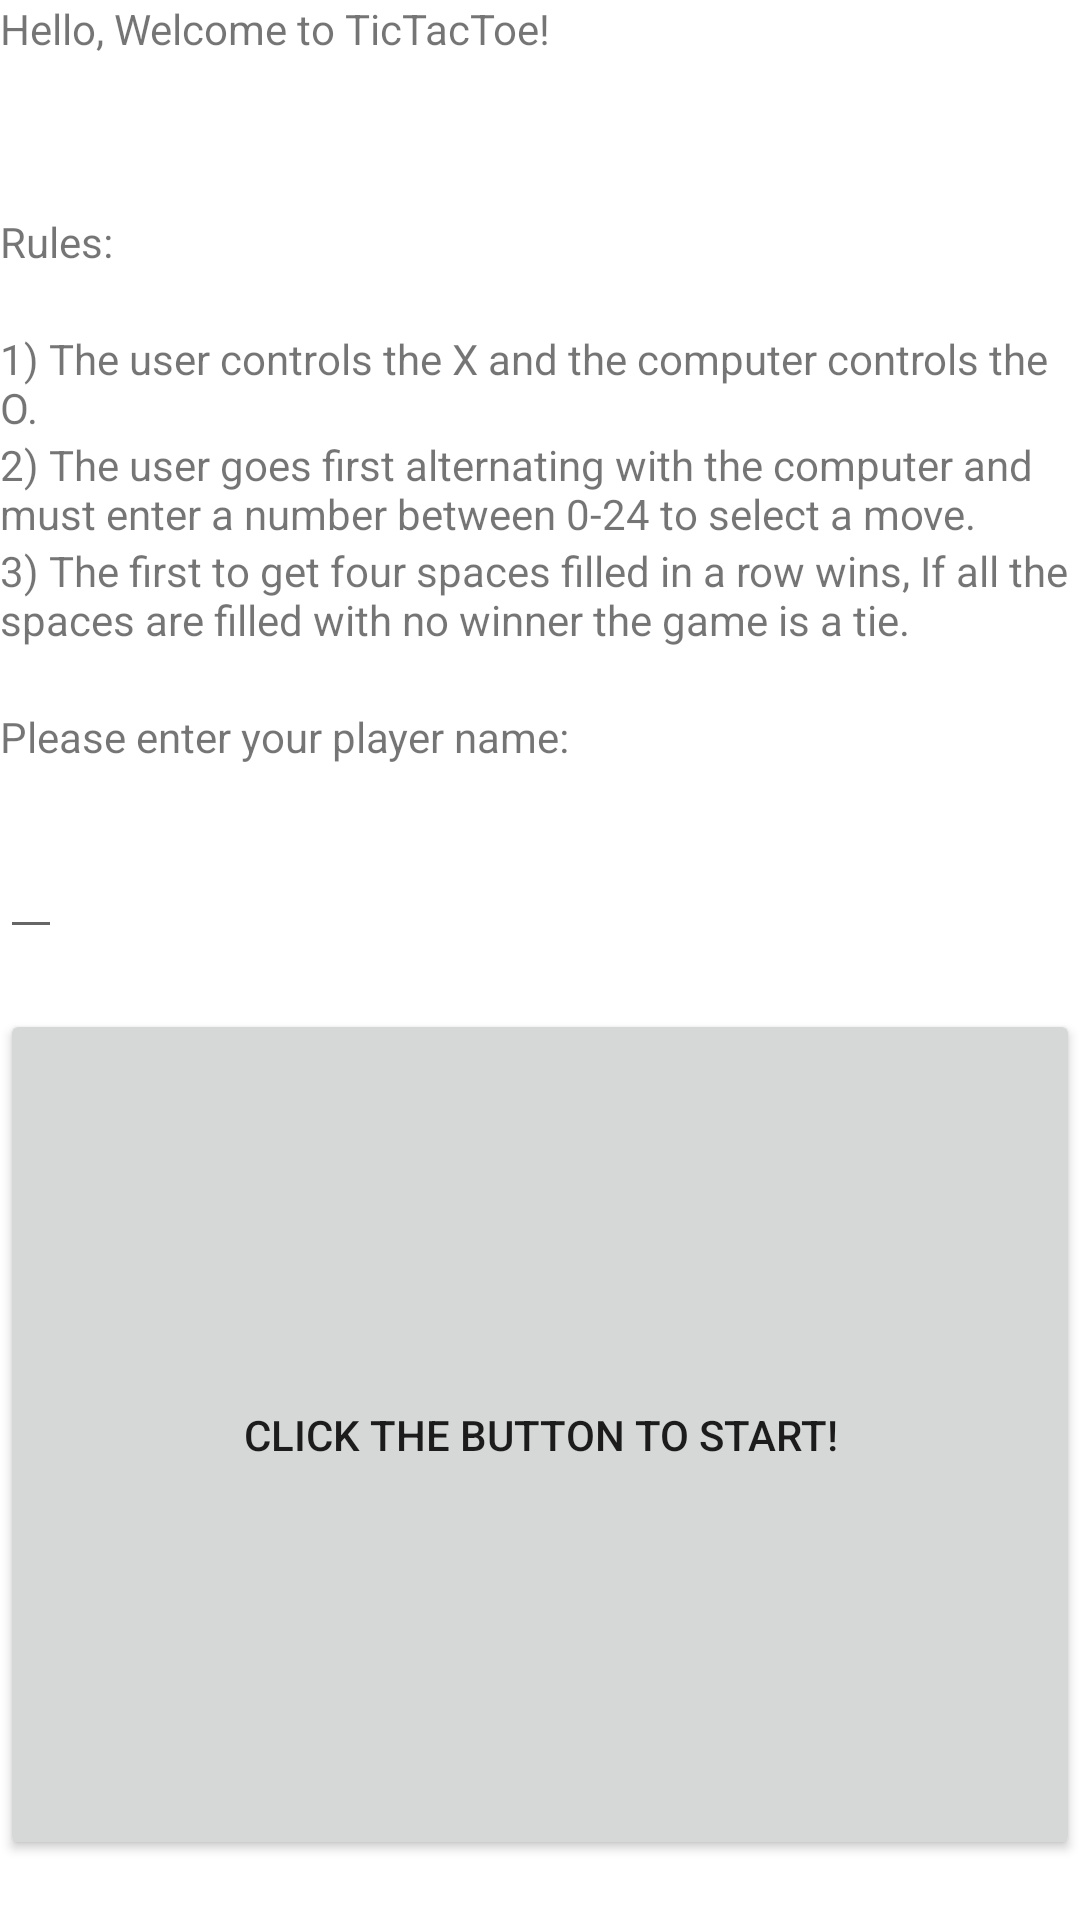

Layout XML and referenced resources for this Android screen:
<!-- AndroidManifest.xml: application theme Theme.Assignment1_Part2 -->
<!-- res/layout/activity_main.xml -->
<?xml version="1.0" encoding="utf-8"?>
<LinearLayout xmlns:android="http://schemas.android.com/apk/res/android"
    xmlns:app="http://schemas.android.com/apk/res-auto"
    xmlns:tools="http://schemas.android.com/tools"
    android:layout_width="match_parent"
    android:layout_height="match_parent"
    tools:context=".StartActivity"
    android:orientation="vertical"
    android:layout_margin="6dp">

    <TextView
        android:layout_width="match_parent"
        android:layout_height="51dp"
        android:text="Hello, Welcome to TicTacToe!" />

    <TextView
        android:layout_width="match_parent"
        android:layout_height="wrap_content"
        android:text="Rules: "
        android:layout_marginTop="20dp" />

    <TextView
        android:layout_width="wrap_content"
        android:layout_height="wrap_content"
        android:layout_marginTop="20dp"
        android:text="@string/Rule1" />
    <TextView
        android:layout_width="wrap_content"
        android:layout_height="wrap_content"
        android:text="@string/Rule2" />
    <TextView
        android:layout_width="wrap_content"
        android:layout_height="wrap_content"
        android:text="@string/Rule3" />

    <TextView
        android:layout_width="wrap_content"
        android:layout_height="wrap_content"
        android:layout_marginTop="20dp"
        android:text="Please enter your player name:" />

    <EditText
        android:id="@+id/PlayerName"
        android:layout_width="wrap_content"
        android:layout_height="wrap_content"
        android:inputType="text"
        android:layout_marginTop="20dp" />
    <Button
        android:id="@+id/StartButton"
        android:layout_width="match_parent"
        android:layout_height="match_parent"
        android:layout_marginTop="20dp"
        android:layout_marginBottom="20dp"
        android:text="Click the button to start!"
        android:onClick="onClick"/>


</LinearLayout>
<!-- resources referenced by this layout -->
<resources>
  <string name="Rule1">1) The user controls the X and the computer controls the O. <br /> </string>
  <string name="Rule2">2) The user goes first alternating with the computer and must enter a number between 0-24 to select a move. <br /> </string>
  <string name="Rule3">3) The first to get four spaces filled in a row wins, If all the spaces are filled with no winner the game is a tie. <br /> </string>
  <style name="Theme.Assignment1_Part2" parent="Theme.MaterialComponents.DayNight.DarkActionBar">
          
          <item name="colorPrimary">@color/purple_500</item>
          <item name="colorPrimaryVariant">@color/purple_700</item>
          <item name="colorOnPrimary">@color/white</item>
          
          <item name="colorSecondary">@color/teal_200</item>
          <item name="colorSecondaryVariant">@color/teal_700</item>
          <item name="colorOnSecondary">@color/black</item>
          
          <item name="android:statusBarColor" tools:targetApi="l">?attr/colorPrimaryVariant</item>
          
      </style>
  <!-- not gathered from this repository: default colours our renderer supplied (Android Studio template values) -->
  <color name="purple_500">#FF6200EE</color>
  <color name="purple_700">#FF3700B3</color>
  <color name="teal_200">#FF03DAC5</color>
  <color name="teal_700">#FF018786</color>
  <color name="black">#FF000000</color>
  <color name="white">#FFFFFFFF</color>
</resources>
